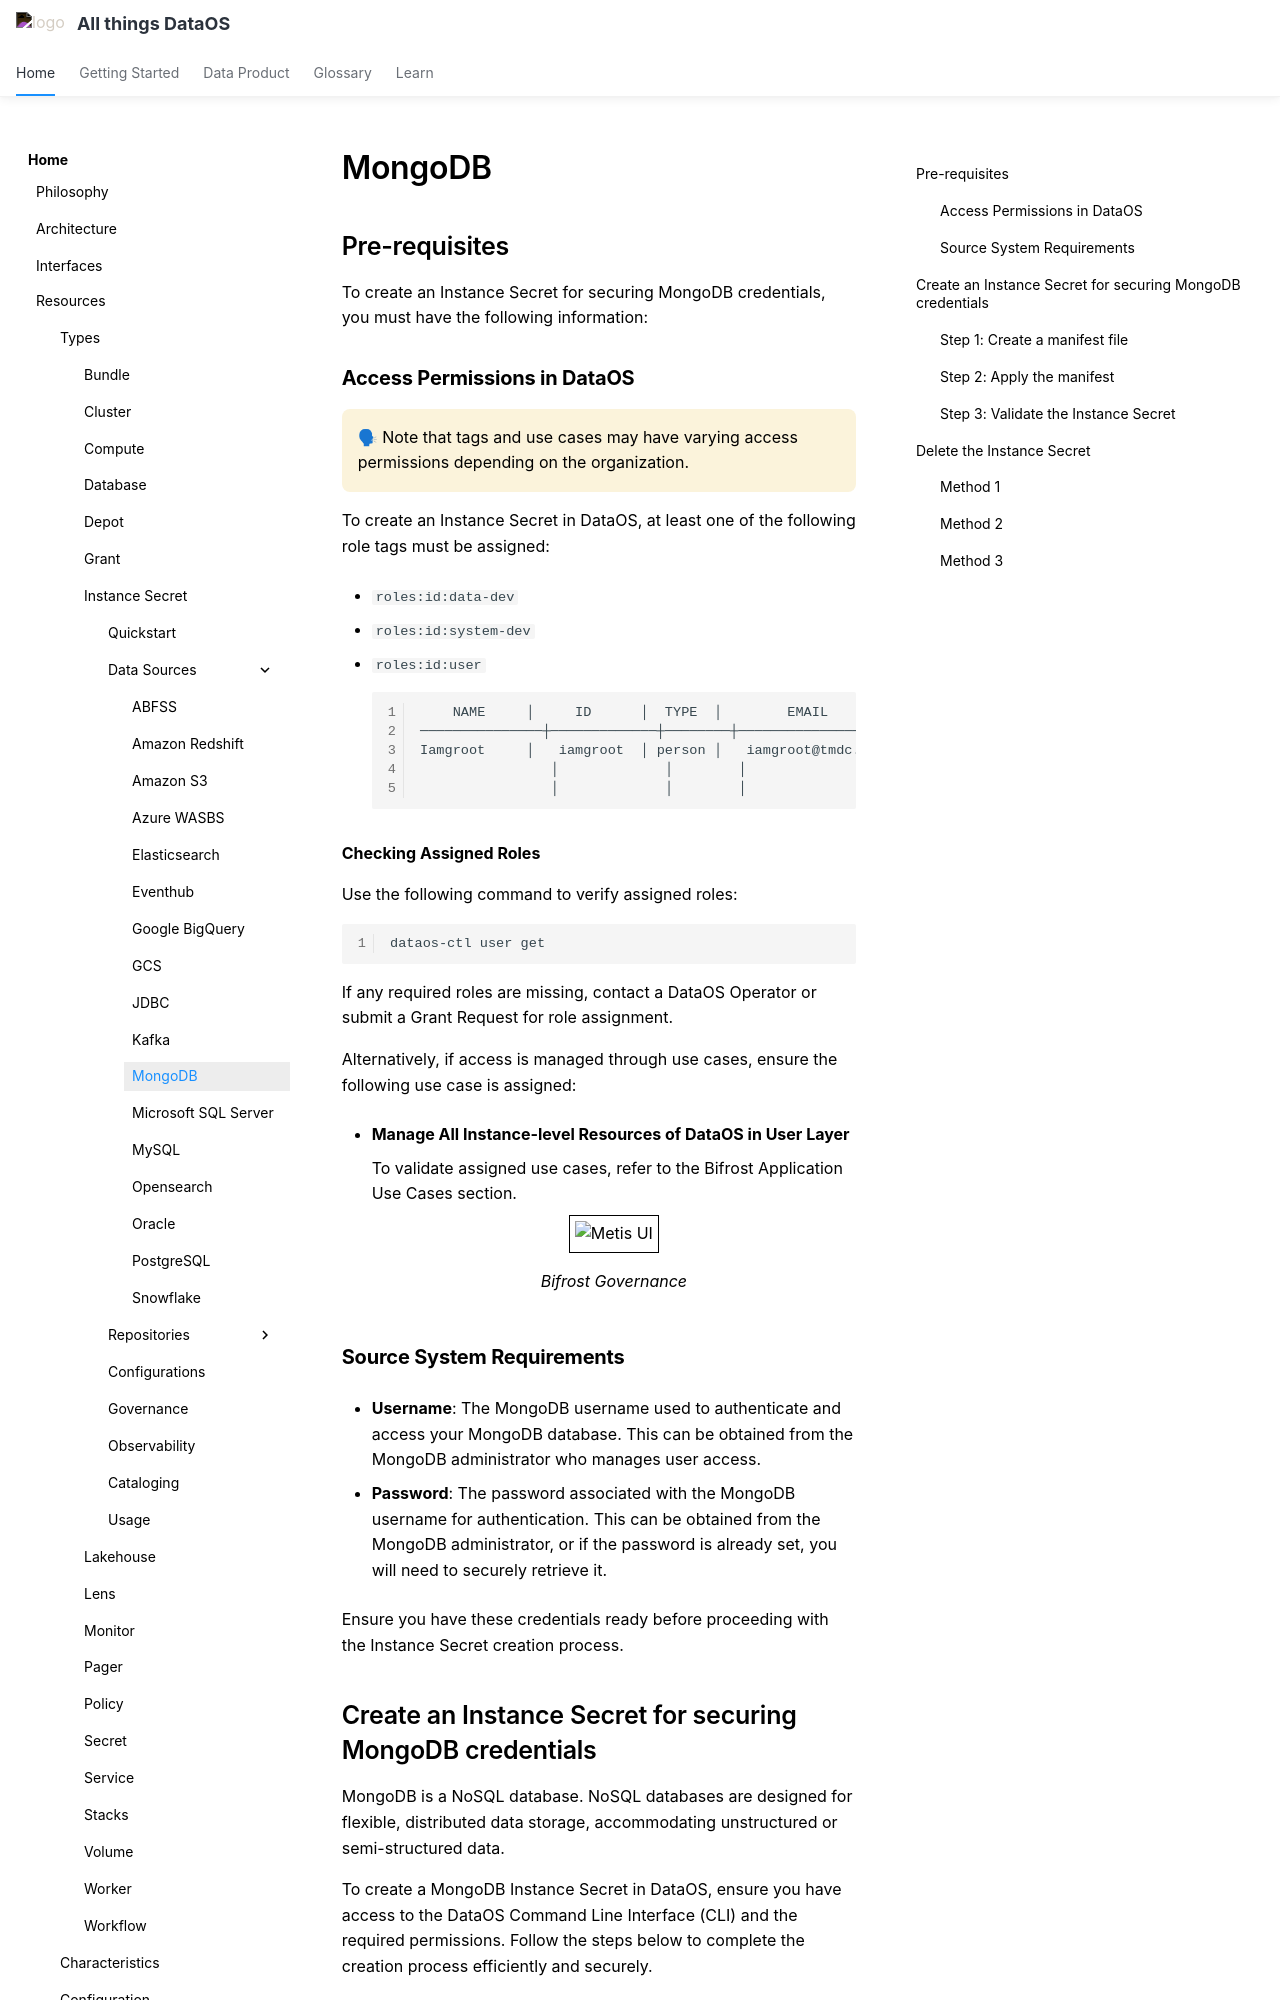

repository: moderndatacompany/dataos.info · page: resources/instance_secret/data_sources/mongo/index.html · generator: mkdocs

# MongoDB

## Pre-requisites

To create an Instance Secret for securing MongoDB credentials, you must have the following information:

### **Access Permissions in DataOS**

<aside class="callout">
🗣 Note that tags and use cases may have varying access permissions depending on the organization.
</aside>

To create an Instance Secret in DataOS, at least one of the following role tags must be assigned:

- `roles:id:data-dev`

- `roles:id:system-dev`

- `roles:id:user`

    ```bash
        NAME     │     ID      │  TYPE  │        EMAIL         │              TAGS               
    ───────────────┼─────────────┼────────┼──────────────────────┼─────────────────────────────────
    Iamgroot     │   iamgroot  │ person │   iamgroot@tmdc.io   │ roles:id:data-dev,              
                    │             │        │                      │  roles:id:user,                  
                    │             │        │                      │ users:id:iamgroot  
    ```

**Checking Assigned Roles**

Use the following command to verify assigned roles:

```bash
dataos-ctl user get
```

If any required roles are missing, contact a DataOS Operator or submit a Grant Request for role assignment.

Alternatively, if access is managed through use cases, ensure the following use case is assigned:

- **Manage All Instance-level Resources of DataOS in User Layer**

    To validate assigned use cases, refer to the Bifrost Application Use Cases section.

    <center>
    <img src="/resources/instance_secret/usecase2.png" alt="Metis UI" style="width:60rem; border: 1px solid black; padding: 5px;" />
    <figcaption><i>Bifrost Governance</i></figcaption>
    </center>

### **Source System Requirements**

- **Username**: The MongoDB username used to authenticate and access your MongoDB database. This can be obtained from the MongoDB administrator who manages user access.

- **Password**: The password associated with the MongoDB username for authentication. This can be obtained from the MongoDB administrator, or if the password is already set, you will need to securely retrieve it.

Ensure you have these credentials ready before proceeding with the Instance Secret creation process.

## Create an Instance Secret for securing MongoDB credentials

MongoDB is a NoSQL database. NoSQL databases are designed for flexible, distributed data storage, accommodating unstructured or semi-structured data.

To create a MongoDB Instance Secret in DataOS, ensure you have access to the DataOS Command Line Interface (CLI) and the required permissions. Follow the steps below to complete the creation process efficiently and securely.
